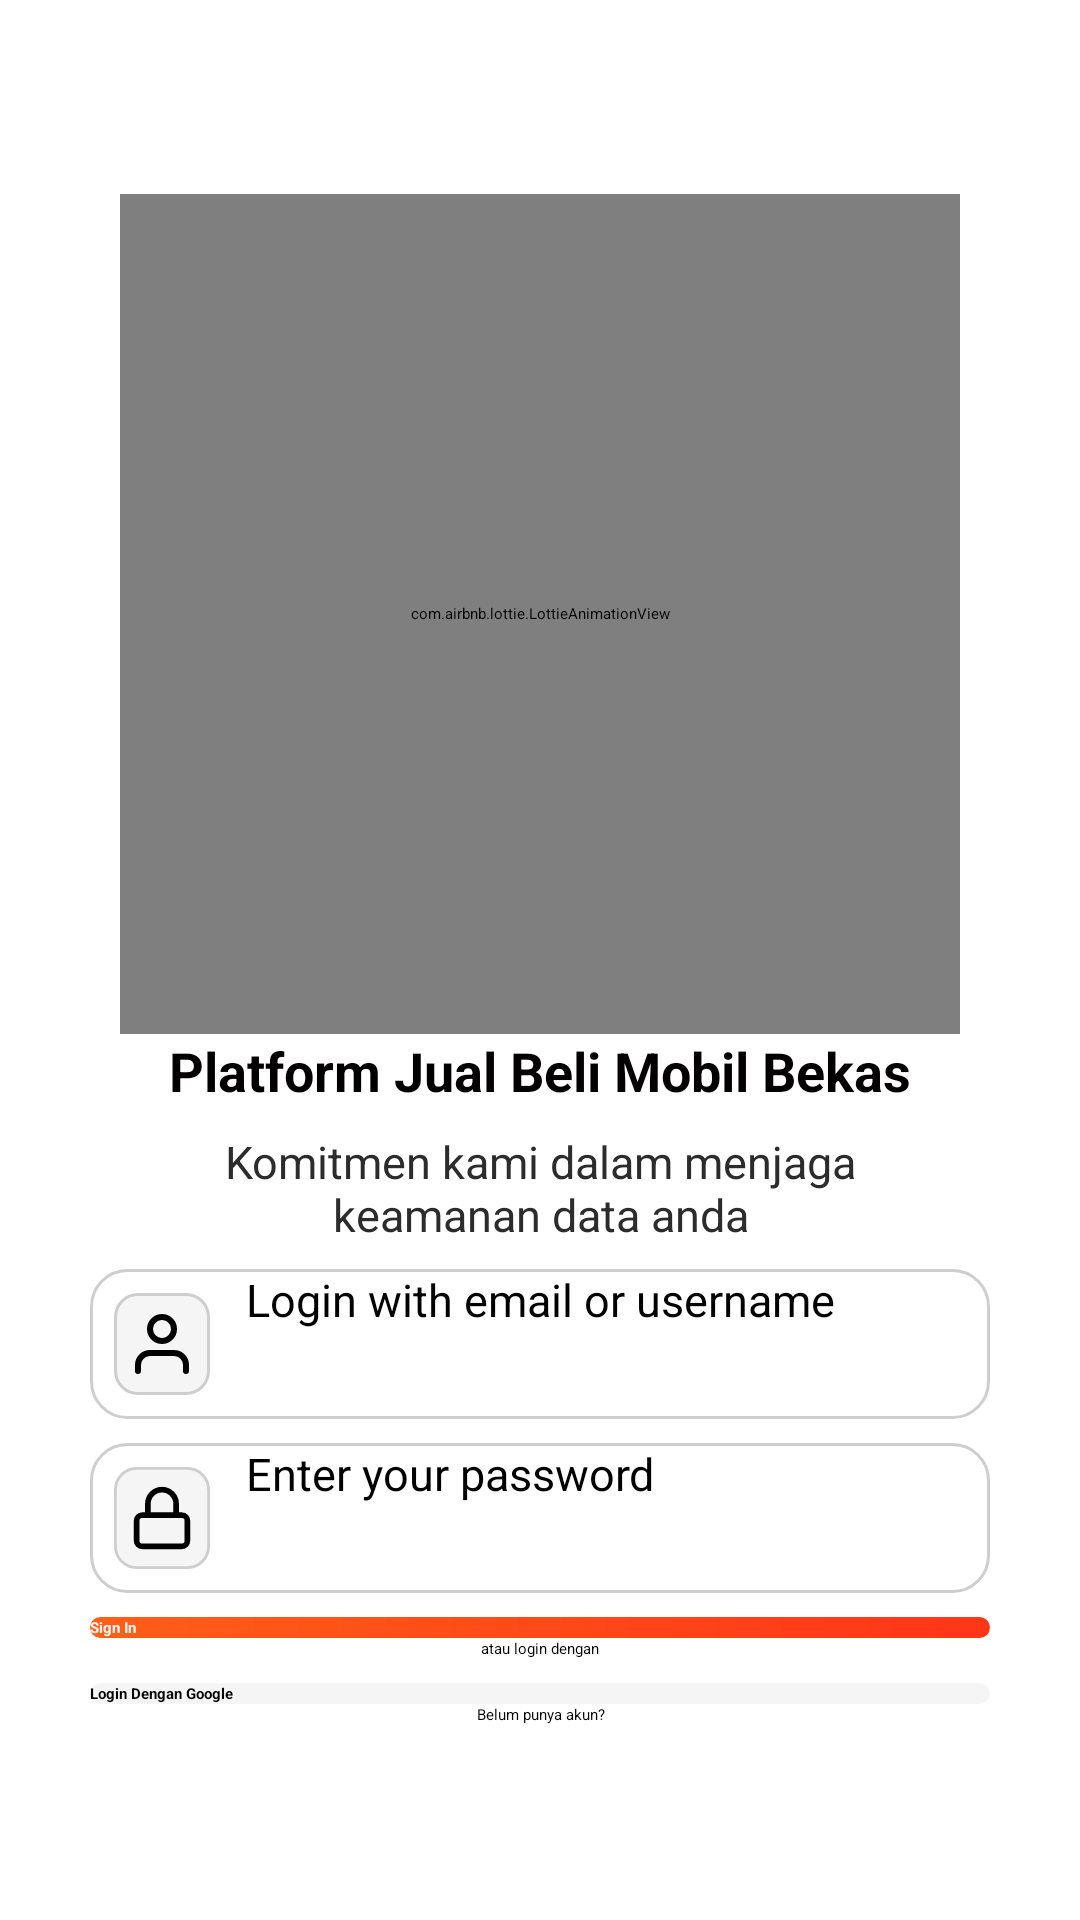

Produce the Android XML layout that renders to this screen, including the resource entries it uses.
<!-- AndroidManifest.xml: application theme Theme.ORKESTRAPayCarsPlatformJualBeliMobilBekas -->
<!-- res/layout/activity_main_sign_in.xml -->
<?xml version="1.0" encoding="utf-8"?>
<LinearLayout xmlns:android="http://schemas.android.com/apk/res/android"
    xmlns:app="http://schemas.android.com/apk/res-auto"
    xmlns:tools="http://schemas.android.com/tools"
    android:layout_width="match_parent"
    android:layout_height="match_parent"
    android:orientation="vertical"
    android:gravity="center"
    tools:context=".models.MainSignInActivity">

    <com.airbnb.lottie.LottieAnimationView
        android:layout_width="280dp"
        android:layout_height="280dp"
        app:lottie_autoPlay="true"
        app:lottie_loop="true"
        app:lottie_rawRes="@raw/orange_car" />

    <TextView
        android:id="@+id/signInTitle"
        android:layout_width="match_parent"
        android:layout_height="wrap_content"
        android:layout_marginStart="50dp"
        android:layout_marginEnd="50dp"
        android:gravity="center"
        android:text="@string/sign_in_title"
        android:textSize="18sp"
        android:textStyle="bold"
        android:fontFamily="poppins"
        android:textColor="@color/accentsFirst" />

    <TextView
        android:id="@+id/signInDescription"
        android:layout_width="match_parent"
        android:layout_height="wrap_content"
        android:layout_marginStart="50dp"
        android:layout_marginTop="8dp"
        android:layout_marginEnd="50dp"
        android:gravity="center"
        android:text="@string/sign_in_description"
        android:textSize="15sp"
        android:textStyle="normal"
        android:fontFamily="poppins"
        android:textColor="@color/accentsSecond"  />

    <EditText
        android:id="@+id/editText"
        android:layout_width="match_parent"
        android:layout_height="50dp"
        android:layout_marginStart="30dp"
        android:layout_marginTop="8dp"
        android:layout_marginEnd="30dp"
        android:drawablePadding="12dp"
        android:paddingStart="8dp"
        android:ems="10"
        android:textSize="15dp"
        android:inputType="text"
        android:fontFamily="poppins"
        android:hint="@string/sign_in_user"
        android:textAlignment="textStart"
        android:background="@drawable/custom_stroke_color"
        android:drawableStart="@drawable/baseline_drawable_user" />

    <EditText
        android:id="@+id/editTextPassword"
        android:layout_width="match_parent"
        android:layout_height="50dp"
        android:layout_marginStart="30dp"
        android:layout_marginTop="8dp"
        android:layout_marginEnd="30dp"
        android:drawablePadding="12dp"
        android:paddingStart="8dp"
        android:ems="10"
        android:textSize="15dp"
        android:fontFamily="poppins"
        android:inputType="textPassword"
        android:hint="@string/sign_in_password"
        android:textAlignment="textStart"
        android:background="@drawable/custom_stroke_color"
        android:drawableStart="@drawable/baseline_drawable_lock" />

    <Button
        android:id="@+id/button3"
        android:layout_width="match_parent"
        android:layout_height="wrap_content"
        android:layout_marginStart="30dp"
        android:layout_marginTop="8dp"
        android:layout_marginEnd="30dp"
        android:background="@drawable/button_gradient_color"
        android:fontFamily="poppins"
        android:textStyle="bold"
        android:textColor="@color/accentsThrid"
        android:text="@string/sign_in_button" />

    <TextView
        android:id="@+id/textView3"
        android:layout_width="match_parent"
        android:layout_height="wrap_content"
        android:gravity="center"
        android:text="@string/other_access" />

    <Button
        android:id="@+id/button4"
        android:layout_width="match_parent"
        android:layout_height="wrap_content"
        android:layout_marginStart="30dp"
        android:layout_marginTop="8dp"
        android:layout_marginEnd="30dp"
        android:background="@drawable/button_white_color"
        android:fontFamily="poppins"
        android:textStyle="bold"
        android:textColor="@color/accentsFirst"
        android:text="@string/sign_button_google" />

    <TextView
        android:id="@+id/textView4"
        android:layout_width="match_parent"
        android:layout_height="wrap_content"
        android:gravity="center"
        android:text="@string/sign_in_no_have_account" />

</LinearLayout>
<!-- resources referenced by this layout -->
<resources>
  <color name="accentsFirst">#020000</color>
  <color name="accentsSecond">#2C2C2C</color>
  <color name="accentsThrid">#F5F5F5</color>
  <!-- drawable baseline_drawable_lock (drawable) -->
  <vector android:height="33.882355dp" android:viewportHeight="36"
      android:viewportWidth="34" android:width="32dp" xmlns:android="http://schemas.android.com/apk/res/android">
      <path android:fillColor="#F5F5F5" android:pathData="M8,0.5L26,0.5A7.5,7.5 0,0 1,33.5 8L33.5,28A7.5,7.5 0,0 1,26 35.5L8,35.5A7.5,7.5 0,0 1,0.5 28L0.5,8A7.5,7.5 0,0 1,8 0.5z"/>
      <path android:fillColor="#00000000"
          android:pathData="M12,17V13C12,11.674 12.527,10.402 13.465,9.464C14.402,8.527 15.674,8 17,8C18.326,8 19.598,8.527 20.535,9.464C21.473,10.402 22,11.674 22,13V17"
          android:strokeColor="#000000" android:strokeLineCap="round"
          android:strokeLineJoin="round" android:strokeWidth="2"/>
      <path android:fillColor="#00000000"
          android:pathData="M24,17H10C8.895,17 8,17.895 8,19V26C8,27.105 8.895,28 10,28H24C25.105,28 26,27.105 26,26V19C26,17.895 25.105,17 24,17Z"
          android:strokeColor="#000000" android:strokeLineCap="round"
          android:strokeLineJoin="round" android:strokeWidth="2"/>
      <path android:fillColor="#00000000"
          android:pathData="M8,0.5L26,0.5A7.5,7.5 0,0 1,33.5 8L33.5,28A7.5,7.5 0,0 1,26 35.5L8,35.5A7.5,7.5 0,0 1,0.5 28L0.5,8A7.5,7.5 0,0 1,8 0.5z"
          android:strokeColor="#CECECE" android:strokeWidth="1"/>
  </vector>
  <!-- drawable button_gradient_color (drawable) -->
  <?xml version="1.0" encoding="utf-8"?>
  <shape xmlns:android="http://schemas.android.com/apk/res/android" android:shape="rectangle">
      <gradient
          android:startColor="@color/primaryFirst"
          android:endColor="@color/primarySecond"
          android:angle="225"/>
      <corners android:radius="25dp"/>
  </shape>
  <!-- drawable button_white_color (drawable) -->
  <?xml version="1.0" encoding="utf-8"?>
  <shape xmlns:android="http://schemas.android.com/apk/res/android" android:shape="rectangle">
      <solid android:color="@color/accentsThrid"/>
      <corners android:radius="25dp"/>
  </shape>
  <!-- drawable custom_stroke_color (drawable) -->
  <?xml version="1.0" encoding="utf-8"?>
  <selector xmlns:android="http://schemas.android.com/apk/res/android">
      <item android:state_enabled="true" android:state_focused="true">
          <shape android:shape="rectangle">
              <solid android:color="@android:color/white"/>
              <corners android:radius="12dp"/>
              <stroke android:color="@color/accentsStroke" android:width="1dp" />
          </shape>
      </item>
      <item android:state_enabled="true">
          <shape android:shape="rectangle">
              <solid android:color="@android:color/white"/>
              <corners android:radius="12dp"/>
              <stroke android:color="@color/accentsStroke" android:width="1dp"/>
          </shape>
      </item>
  </selector>
  <string name="other_access">atau login dengan</string>
  <string name="sign_button_google">Login Dengan Google</string>
  <string name="sign_in_button">Sign In</string>
  <string name="sign_in_description">Komitmen kami dalam menjaga keamanan data anda</string>
  <string name="sign_in_no_have_account"> Belum punya akun? </string>
  <string name="sign_in_password">Enter your password</string>
  <string name="sign_in_title">Platform Jual Beli Mobil Bekas</string>
  <string name="sign_in_user">Login with email or username</string>
  <color name="primaryFirst">#FF3518</color>
  <color name="primarySecond">#FF5E18</color>
  <color name="accentsStroke">#CECECE</color>
</resources>
